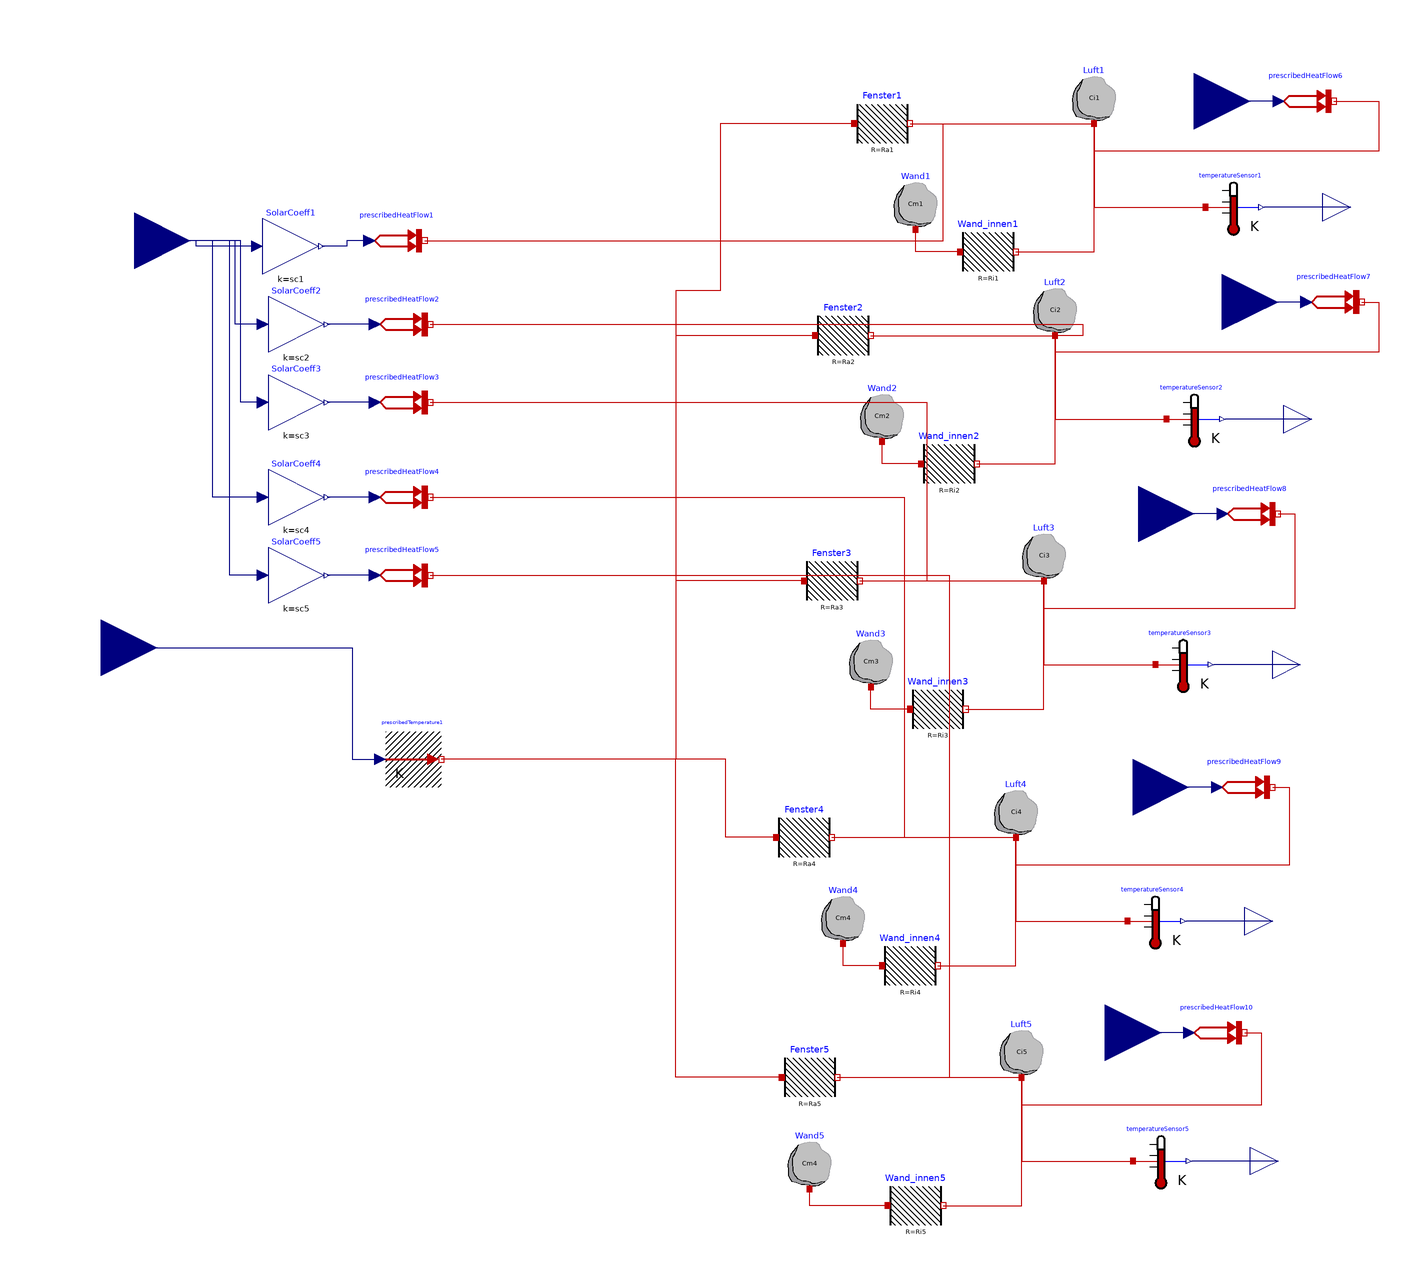

Above is the diagram view of the following Modelica model: its components placed by their Placement annotations and its connect equations drawn as lines.

model MultiZone
  parameter Real T0=20 "initial temperature";
  parameter Real sc=2.845 "solar coefficient";
  parameter Real Ra=29.38 * 0.001 "window resistor";
  parameter Real Ri=0.4788 * 0.001 "inside resistor";
  parameter Real Ci=1.183 * 3.6e6 "air capacity";
  parameter Real Cm=3.987 * 3.6e6 "inside capacity";
  parameter Real x1=0.55 "scaling Room1";
  parameter Real x2=0.55 "scaling Room2";
  parameter Real x3=0.55 "scaling Room3";
  parameter Real x4=0.45 "scaling Room4";
  parameter Real x5=0.40 "scaling Room5";
  parameter Real sc_north=0.45 "north orientation";
  parameter Real sc_south=0.55 "south orientation";

  parameter Modelica.Units.SI.CoefficientOfHeatTransfer sc1=sc*sc_south
    "solar coefficient";
  parameter Modelica.Units.SI.Temperature T0i1=T0
    "Initial temperature";
  parameter Modelica.Units.SI.Temperature T0m1=T0
    "Initial temperature";
  parameter Modelica.Units.SI.ThermalResistance Ra1=Ra*x1
    "Constant thermal resistance of material";
  parameter Modelica.Units.SI.ThermalResistance Ri1=Ri*x1
    "Constant thermal resistance of material";
  parameter Modelica.Units.SI.HeatCapacity Ci1=Ci*x1
    "Heat capacity of element (= cp*m)";
  parameter Modelica.Units.SI.HeatCapacity Cm1=Cm*x1
    "Heat capacity of element (= cp*m)";
  parameter Modelica.Units.SI.CoefficientOfHeatTransfer sc2=sc*sc_south
    "solar coefficient";
  parameter Modelica.Units.SI.Temperature T0i2=T0
    "Initial temperature";
  parameter Modelica.Units.SI.Temperature T0m2=T0
    "Initial temperature";
  parameter Modelica.Units.SI.ThermalResistance Ra2=Ra*x2
    "Constant thermal resistance of material";
  parameter Modelica.Units.SI.ThermalResistance Ri2=Ri*x2
    "Constant thermal resistance of material";
  parameter Modelica.Units.SI.HeatCapacity Ci2=Ci*x2
    "Heat capacity of element (= cp*m)";
  parameter Modelica.Units.SI.HeatCapacity Cm2=Cm*x2
    "Heat capacity of element (= cp*m)";
  parameter Modelica.Units.SI.CoefficientOfHeatTransfer sc3=sc*sc_north
    "solar coefficient";
  parameter Modelica.Units.SI.Temperature T0i3=T0
    "Initial temperature";
  parameter Modelica.Units.SI.Temperature T0m3=T0
    "Initial temperature";
  parameter Modelica.Units.SI.ThermalResistance Ra3=Ra*x3
    "Constant thermal resistance of material";
  parameter Modelica.Units.SI.ThermalResistance Ri3=Ri*x3
    "Constant thermal resistance of material";
  parameter Modelica.Units.SI.HeatCapacity Ci3=Ci*x3
    "Heat capacity of element (= cp*m)";
  parameter Modelica.Units.SI.HeatCapacity Cm3=Cm*x3
    "Heat capacity of element (= cp*m)";
  parameter Modelica.Units.SI.CoefficientOfHeatTransfer sc4=sc*sc_north
    "solar coefficient";
  parameter Modelica.Units.SI.Temperature T0i4=T0
    "Initial temperature";
  parameter Modelica.Units.SI.Temperature T0m4=T0
    "Initial temperature";
  parameter Modelica.Units.SI.ThermalResistance Ra4=Ra*x4
    "Constant thermal resistance of material";
  parameter Modelica.Units.SI.ThermalResistance Ri4=Ri*x4
    "Constant thermal resistance of material";
  parameter Modelica.Units.SI.HeatCapacity Ci4=Ci*x4
    "Heat capacity of element (= cp*m)";
  parameter Modelica.Units.SI.HeatCapacity Cm4=Cm*x4
    "Heat capacity of element (= cp*m)";
  parameter Modelica.Units.SI.CoefficientOfHeatTransfer sc5=sc*sc_north
    "solar coefficient";
  parameter Modelica.Units.SI.Temperature T0i5=T0
    "Initial temperature";
  parameter Modelica.Units.SI.Temperature T0m5=T0
    "Initial temperature";
  parameter Modelica.Units.SI.ThermalResistance Ra5=Ra*x5
    "Constant thermal resistance of material";
  parameter Modelica.Units.SI.ThermalResistance Ri5=Ri*x5
    "Constant thermal resistance of material";
  parameter Modelica.Units.SI.HeatCapacity Ci5=Ci*x5
    "Heat capacity of element (= cp*m)";
  parameter Modelica.Units.SI.HeatCapacity Cm5=Cm*x5
    "Heat capacity of element (= cp*m)";


  Modelica.Thermal.HeatTransfer.Components.HeatCapacitor Luft1(C=Ci1, T(fixed=true,
        start=T0i1))
    annotation (Placement(transformation(extent={{194,180},{214,200}})));
  Modelica.Blocks.Interfaces.RealOutput Ti1
    annotation (Placement(transformation(extent={{286,140},{306,160}})));
  Modelica.Thermal.HeatTransfer.Components.ThermalResistor Fenster1(R=Ra1)
    annotation (Placement(transformation(extent={{118,170},{138,190}})));
  Modelica.Blocks.Interfaces.RealInput Ta
    annotation (Placement(transformation(extent={{-172,-28},{-132,12}})));
  Modelica.Thermal.HeatTransfer.Sensors.TemperatureSensor temperatureSensor1
    annotation (Placement(transformation(extent={{244,140},{264,160}})));
  Modelica.Thermal.HeatTransfer.Sources.PrescribedTemperature
    prescribedTemperature1
    annotation (Placement(transformation(extent={{-50,-58},{-30,-38}})));
  Modelica.Thermal.HeatTransfer.Components.HeatCapacitor Wand1(C=Cm1, T(fixed=true,
        start=T0m1))
    annotation (Placement(transformation(extent={{130,142},{150,162}})));
  Modelica.Thermal.HeatTransfer.Components.ThermalResistor Wand_innen1(R=Ri1)
    annotation (Placement(transformation(extent={{156,124},{176,144}})));
  Modelica.Blocks.Interfaces.RealInput phis
    annotation (Placement(transformation(extent={{-160,118},{-120,158}})));
  Modelica.Blocks.Math.Gain SolarCoeff1(k=sc1)
    annotation (Placement(transformation(extent={{-94,126},{-74,146}})));
  Modelica.Thermal.HeatTransfer.Sources.PrescribedHeatFlow prescribedHeatFlow1
    annotation (Placement(transformation(extent={{-56,128},{-36,148}})));
  Modelica.Thermal.HeatTransfer.Components.HeatCapacitor Luft2(C=Ci2, T(fixed=true,
        start=T0i2))
    annotation (Placement(transformation(extent={{180,104},{200,124}})));
  Modelica.Thermal.HeatTransfer.Components.ThermalResistor Fenster2(R=Ra2)
    annotation (Placement(transformation(extent={{104,94},{124,114}})));
  Modelica.Thermal.HeatTransfer.Sensors.TemperatureSensor temperatureSensor2
    annotation (Placement(transformation(extent={{230,64},{250,84}})));
  Modelica.Thermal.HeatTransfer.Components.HeatCapacitor Wand2(C=Cm2, T(fixed=true,
        start=T0m2))
    annotation (Placement(transformation(extent={{118,66},{138,86}})));
  Modelica.Thermal.HeatTransfer.Components.ThermalResistor Wand_innen2(R=Ri2)
    annotation (Placement(transformation(extent={{142,48},{162,68}})));
  Modelica.Blocks.Interfaces.RealOutput Ti2
    annotation (Placement(transformation(extent={{272,64},{292,84}})));
  Modelica.Thermal.HeatTransfer.Sources.PrescribedHeatFlow prescribedHeatFlow2
    annotation (Placement(transformation(extent={{-54,98},{-34,118}})));
  Modelica.Blocks.Math.Gain SolarCoeff2(k=sc2)
    annotation (Placement(transformation(extent={{-92,98},{-72,118}})));
  Modelica.Blocks.Math.Gain SolarCoeff3(k=sc3)
    annotation (Placement(transformation(extent={{-92,70},{-72,90}})));
  Modelica.Thermal.HeatTransfer.Sources.PrescribedHeatFlow prescribedHeatFlow3
    annotation (Placement(transformation(extent={{-54,70},{-34,90}})));
  Modelica.Blocks.Math.Gain SolarCoeff4(k=sc4)
    annotation (Placement(transformation(extent={{-92,36},{-72,56}})));
  Modelica.Thermal.HeatTransfer.Sources.PrescribedHeatFlow prescribedHeatFlow4
    annotation (Placement(transformation(extent={{-54,36},{-34,56}})));
  Modelica.Blocks.Math.Gain SolarCoeff5(k=sc5)
    annotation (Placement(transformation(extent={{-92,8},{-72,28}})));
  Modelica.Thermal.HeatTransfer.Sources.PrescribedHeatFlow prescribedHeatFlow5
    annotation (Placement(transformation(extent={{-54,8},{-34,28}})));
  Modelica.Thermal.HeatTransfer.Components.ThermalResistor Fenster3(R=Ra3)
    annotation (Placement(transformation(extent={{100,6},{120,26}})));
  Modelica.Thermal.HeatTransfer.Components.HeatCapacitor Luft3(C=Ci3, T(fixed=true,
        start=T0i3))
    annotation (Placement(transformation(extent={{176,16},{196,36}})));
  Modelica.Thermal.HeatTransfer.Components.HeatCapacitor Wand3(C=Cm3, T(fixed=true,
        start=T0m3))
    annotation (Placement(transformation(extent={{114,-22},{134,-2}})));
  Modelica.Thermal.HeatTransfer.Components.ThermalResistor Wand_innen3(R=Ri3)
    annotation (Placement(transformation(extent={{138,-40},{158,-20}})));
  Modelica.Blocks.Interfaces.RealOutput Ti3
    annotation (Placement(transformation(extent={{268,-24},{288,-4}})));
  Modelica.Thermal.HeatTransfer.Sensors.TemperatureSensor temperatureSensor3
    annotation (Placement(transformation(extent={{226,-24},{246,-4}})));
  Modelica.Thermal.HeatTransfer.Components.ThermalResistor Fenster4(R=Ra4)
    annotation (Placement(transformation(extent={{90,-86},{110,-66}})));
  Modelica.Thermal.HeatTransfer.Components.HeatCapacitor Luft4(C=Ci4, T(fixed=true,
        start=T0i4))
    annotation (Placement(transformation(extent={{166,-76},{186,-56}})));
  Modelica.Thermal.HeatTransfer.Components.HeatCapacitor Wand4(C=Cm4, T(fixed=true,
        start=T0i4))
    annotation (Placement(transformation(extent={{104,-114},{124,-94}})));
  Modelica.Thermal.HeatTransfer.Components.ThermalResistor Wand_innen4(R=Ri4)
    annotation (Placement(transformation(extent={{128,-132},{148,-112}})));
  Modelica.Thermal.HeatTransfer.Sensors.TemperatureSensor temperatureSensor4
    annotation (Placement(transformation(extent={{216,-116},{236,-96}})));
  Modelica.Blocks.Interfaces.RealOutput Ti4
    annotation (Placement(transformation(extent={{258,-116},{278,-96}})));
  Modelica.Thermal.HeatTransfer.Components.ThermalResistor Fenster5(R=Ra5)
    annotation (Placement(transformation(extent={{92,-172},{112,-152}})));
  Modelica.Thermal.HeatTransfer.Components.HeatCapacitor Luft5(C=Ci5, T(fixed=true,
        start=T0i5))
    annotation (Placement(transformation(extent={{168,-162},{188,-142}})));
  Modelica.Thermal.HeatTransfer.Components.HeatCapacitor Wand5(C=Cm4, T(fixed=true,
        start=T0i5))
    annotation (Placement(transformation(extent={{92,-202},{112,-182}})));
  Modelica.Thermal.HeatTransfer.Components.ThermalResistor Wand_innen5(R=Ri5)
    annotation (Placement(transformation(extent={{130,-218},{150,-198}})));
  Modelica.Thermal.HeatTransfer.Sensors.TemperatureSensor temperatureSensor5
    annotation (Placement(transformation(extent={{218,-202},{238,-182}})));
  Modelica.Blocks.Interfaces.RealOutput Ti5
    annotation (Placement(transformation(extent={{260,-202},{280,-182}})));
  Modelica.Blocks.Interfaces.RealInput HVAC1
    annotation (Placement(transformation(extent={{220,168},{260,208}})));
  Modelica.Thermal.HeatTransfer.Sources.PrescribedHeatFlow prescribedHeatFlow6
    annotation (Placement(transformation(extent={{270,178},{290,198}})));
  Modelica.Thermal.HeatTransfer.Sources.PrescribedHeatFlow prescribedHeatFlow7
    annotation (Placement(transformation(extent={{280,106},{300,126}})));
  Modelica.Blocks.Interfaces.RealInput HVAC2
    annotation (Placement(transformation(extent={{230,96},{270,136}})));
  Modelica.Thermal.HeatTransfer.Sources.PrescribedHeatFlow prescribedHeatFlow8
    annotation (Placement(transformation(extent={{250,30},{270,50}})));
  Modelica.Blocks.Interfaces.RealInput HVAC3
    annotation (Placement(transformation(extent={{200,20},{240,60}})));
  Modelica.Thermal.HeatTransfer.Sources.PrescribedHeatFlow prescribedHeatFlow9
    annotation (Placement(transformation(extent={{248,-68},{268,-48}})));
  Modelica.Blocks.Interfaces.RealInput HVAC4
    annotation (Placement(transformation(extent={{198,-78},{238,-38}})));
  Modelica.Thermal.HeatTransfer.Sources.PrescribedHeatFlow prescribedHeatFlow10
    annotation (Placement(transformation(extent={{238,-156},{258,-136}})));
  Modelica.Blocks.Interfaces.RealInput HVAC5
    annotation (Placement(transformation(extent={{188,-166},{228,-126}})));
equation
  connect(Fenster1.port_b, Luft1.port)
    annotation (Line(points={{138,180},{204,180}},
                                                color={191,0,0}));
  connect(Luft1.port, temperatureSensor1.port)
    annotation (Line(points={{204,180},{204,150},{244,150}},color={191,0,0}));
  connect(Ti1, temperatureSensor1.T)
    annotation (Line(points={{296,150},{265,150}}, color={0,0,127}));
  connect(Ta, prescribedTemperature1.T) annotation (Line(points={{-152,-8},{-62,
          -8},{-62,-48},{-52,-48}}, color={0,0,127}));
  connect(Ti1, Ti1)
    annotation (Line(points={{296,150},{296,150}}, color={0,0,127}));
  connect(Wand_innen1.port_a, Wand1.port)
    annotation (Line(points={{156,134},{140,134},{140,142}},
                                                           color={191,0,0}));
  connect(Wand_innen1.port_b, Luft1.port)
    annotation (Line(points={{176,134},{204,134},{204,180}},color={191,0,0}));
  connect(SolarCoeff1.u, phis) annotation (Line(points={{-96,136},{-118,136},{-118,
          138},{-140,138}}, color={0,0,127}));
  connect(prescribedHeatFlow1.Q_flow, SolarCoeff1.y)
    annotation (Line(points={{-56,138},{-64,138},{-64,136},{-73,136}},
                                                 color={0,0,127}));
  connect(prescribedHeatFlow1.port, Luft1.port) annotation (Line(points={{-36,138},
          {150,138},{150,180},{204,180}},
                                       color={191,0,0}));
  connect(Fenster2.port_b, Luft2.port)
    annotation (Line(points={{124,104},{190,104}},color={191,0,0}));
  connect(Luft2.port,temperatureSensor2. port) annotation (Line(points={{190,104},
          {190,74},{230,74}},     color={191,0,0}));
  connect(Ti2, temperatureSensor2.T)
    annotation (Line(points={{282,74},{251,74}}, color={0,0,127}));
  connect(Ti2, Ti2)
    annotation (Line(points={{282,74},{282,74}}, color={0,0,127}));
  connect(Wand_innen2.port_a, Wand2.port)
    annotation (Line(points={{142,58},{128,58},{128,66}},    color={191,0,0}));
  connect(Wand_innen2.port_b, Luft2.port) annotation (Line(points={{162,58},{190,
          58},{190,104}},   color={191,0,0}));
  connect(SolarCoeff2.u, phis) annotation (Line(points={{-94,108},{-104,108},{-104,
          138},{-140,138}}, color={0,0,127}));
  connect(prescribedHeatFlow2.Q_flow, SolarCoeff2.y)
    annotation (Line(points={{-54,108},{-71,108}},
                                                 color={0,0,127}));
  connect(prescribedHeatFlow2.port, Luft2.port) annotation (Line(points={{-34,108},
          {200,108},{200,104},{190,104}},
                                       color={191,0,0}));
  connect(prescribedHeatFlow3.Q_flow, SolarCoeff3.y)
    annotation (Line(points={{-54,80},{-71,80}}, color={0,0,127}));
  connect(prescribedHeatFlow4.Q_flow, SolarCoeff4.y)
    annotation (Line(points={{-54,46},{-71,46}}, color={0,0,127}));
  connect(prescribedHeatFlow5.Q_flow, SolarCoeff5.y)
    annotation (Line(points={{-54,18},{-71,18}}, color={0,0,127}));
  connect(Luft3.port,temperatureSensor3. port) annotation (Line(points={{186,16},
          {186,-14},{226,-14}},   color={191,0,0}));
  connect(Wand_innen3.port_b,Luft3. port) annotation (Line(points={{158,-30},{186,
          -30},{186,16}},   color={191,0,0}));
  connect(Wand_innen3.port_a,Wand3. port)
    annotation (Line(points={{138,-30},{124,-30},{124,-22}}, color={191,0,0}));
  connect(Fenster3.port_b,Luft3. port)
    annotation (Line(points={{120,16},{186,16}},  color={191,0,0}));
  connect(Ti3, temperatureSensor3.T)
    annotation (Line(points={{278,-14},{247,-14}}, color={0,0,127}));
  connect(Luft4.port,temperatureSensor4. port) annotation (Line(points={{176,-76},
          {176,-106},{216,-106}}, color={191,0,0}));
  connect(Wand_innen4.port_b,Luft4. port) annotation (Line(points={{148,-122},{176,
          -122},{176,-76}}, color={191,0,0}));
  connect(Wand_innen4.port_a,Wand4. port)
    annotation (Line(points={{128,-122},{114,-122},{114,-114}},
                                                             color={191,0,0}));
  connect(Fenster4.port_b,Luft4. port)
    annotation (Line(points={{110,-76},{176,-76}},color={191,0,0}));
  connect(Ti4, temperatureSensor4.T)
    annotation (Line(points={{268,-106},{237,-106}}, color={0,0,127}));
  connect(Luft5.port,temperatureSensor5. port) annotation (Line(points={{178,-162},
          {178,-192},{218,-192}}, color={191,0,0}));
  connect(Wand_innen5.port_b,Luft5. port) annotation (Line(points={{150,-208},{178,
          -208},{178,-162}},color={191,0,0}));
  connect(Wand_innen5.port_a,Wand5. port)
    annotation (Line(points={{130,-208},{102,-208},{102,-202}},
                                                             color={191,0,0}));
  connect(Fenster5.port_b,Luft5. port)
    annotation (Line(points={{112,-162},{178,-162}},
                                                  color={191,0,0}));
  connect(Ti5, temperatureSensor5.T)
    annotation (Line(points={{270,-192},{239,-192}}, color={0,0,127}));
  connect(prescribedHeatFlow3.port, Luft3.port) annotation (Line(points={{-34,80},
          {144,80},{144,16},{186,16}}, color={191,0,0}));
  connect(prescribedHeatFlow4.port, Luft4.port) annotation (Line(points={{-34,46},
          {136,46},{136,-76},{176,-76}}, color={191,0,0}));
  connect(SolarCoeff3.u, phis) annotation (Line(points={{-94,80},{-102,80},{-102,
          138},{-140,138}}, color={0,0,127}));
  connect(SolarCoeff4.u, phis) annotation (Line(points={{-94,46},{-112,46},{-112,
          138},{-140,138}}, color={0,0,127}));
  connect(SolarCoeff5.u, phis) annotation (Line(points={{-94,18},{-106,18},{-106,
          138},{-140,138}}, color={0,0,127}));
  connect(prescribedHeatFlow6.Q_flow, HVAC1)
    annotation (Line(points={{270,188},{240,188}}, color={0,0,127}));
  connect(prescribedHeatFlow7.Q_flow, HVAC2)
    annotation (Line(points={{280,116},{250,116}}, color={0,0,127}));
  connect(prescribedHeatFlow8.Q_flow, HVAC3)
    annotation (Line(points={{250,40},{220,40}}, color={0,0,127}));
  connect(prescribedHeatFlow9.Q_flow, HVAC4)
    annotation (Line(points={{248,-58},{218,-58}}, color={0,0,127}));
  connect(prescribedHeatFlow10.Q_flow, HVAC5)
    annotation (Line(points={{238,-146},{208,-146}}, color={0,0,127}));
  connect(prescribedHeatFlow10.port, Luft5.port) annotation (Line(points={{258,
          -146},{264,-146},{264,-172},{178,-172},{178,-162}}, color={191,0,0}));
  connect(prescribedHeatFlow9.port, Luft4.port) annotation (Line(points={{268,
          -58},{274,-58},{274,-86},{176,-86},{176,-76}}, color={191,0,0}));
  connect(prescribedHeatFlow8.port, Luft3.port) annotation (Line(points={{270,
          40},{276,40},{276,6},{186,6},{186,16}}, color={191,0,0}));
  connect(prescribedHeatFlow7.port, temperatureSensor2.port) annotation (Line(
        points={{300,116},{306,116},{306,98},{190,98},{190,74},{230,74}}, color=
         {191,0,0}));
  connect(prescribedHeatFlow6.port, temperatureSensor1.port) annotation (Line(
        points={{290,188},{306,188},{306,170},{204,170},{204,150},{244,150}},
        color={191,0,0}));
  connect(Fenster1.port_a, prescribedTemperature1.port) annotation (Line(points=
         {{118,180},{70,180},{70,120},{54,120},{54,-48},{-30,-48}}, color={191,0,
          0}));
  connect(Fenster2.port_a, prescribedTemperature1.port) annotation (Line(points=
         {{104,104},{54,104},{54,-48},{-30,-48}}, color={191,0,0}));
  connect(Fenster4.port_a, prescribedTemperature1.port) annotation (Line(points=
         {{90,-76},{72,-76},{72,-48},{-30,-48}}, color={191,0,0}));
  connect(Fenster3.port_a, prescribedTemperature1.port) annotation (Line(points=
         {{100,16},{54,16},{54,-48},{-30,-48}}, color={191,0,0}));
  connect(Fenster5.port_a, prescribedTemperature1.port) annotation (Line(points=
         {{92,-162},{54,-162},{54,-48},{-30,-48}}, color={191,0,0}));
  connect(prescribedHeatFlow5.port, Luft5.port) annotation (Line(points={{-34,18},
          {152,18},{152,-162},{178,-162}}, color={191,0,0}));
  annotation (Icon(coordinateSystem(preserveAspectRatio=false, extent={{-160,-240},
            {320,220}})),                                        Diagram(
        coordinateSystem(preserveAspectRatio=false, extent={{-160,-240},{320,220}})),
    uses(Modelica(version="4.0.0")));
end MultiZone;